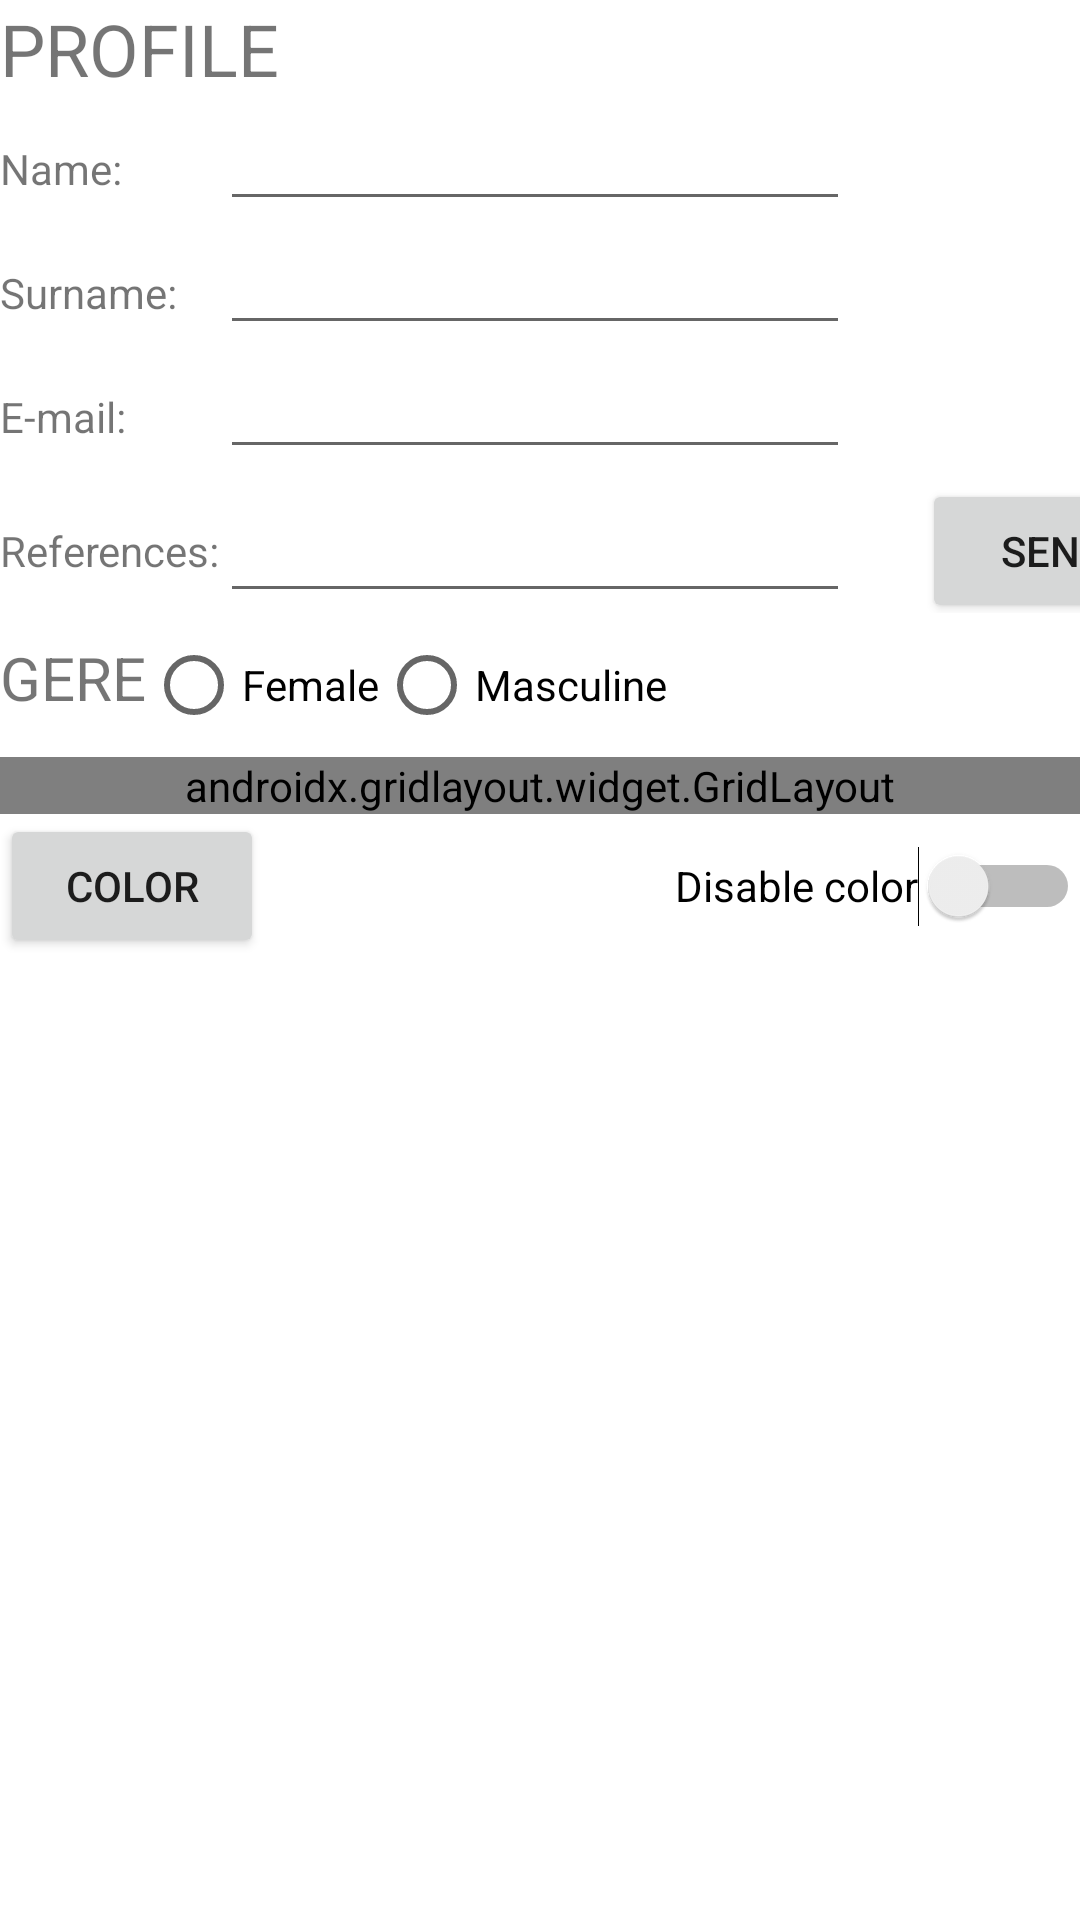

Layout XML and referenced resources for this Android screen:
<!-- AndroidManifest.xml: application theme Theme.ProgramaUI -->
<!-- res/layout/activity_main2.xml -->
<?xml version="1.0" encoding="utf-8"?>
<LinearLayout xmlns:android="http://schemas.android.com/apk/res/android"
    xmlns:app="http://schemas.android.com/apk/res-auto"
    xmlns:tools="http://schemas.android.com/tools"
    android:layout_width="match_parent"
    android:layout_height="match_parent"
    android:orientation="vertical"
    tools:context=".MainActivity2">

    <TextView
        android:id="@+id/textView"
        android:layout_width="match_parent"
        android:layout_height="wrap_content"
        android:text="@string/profile"
        android:textSize="24sp"/>

    <TableLayout
        android:layout_width="match_parent"
        android:layout_height="wrap_content">

        <TableRow
            android:layout_width="match_parent"
            android:layout_height="match_parent">
            <TextView
                android:layout_width="match_parent"
                android:layout_height="wrap_content"
                android:text="@string/name"/>

            <EditText
                android:id="@+id/editTextTextPersonName"
                android:layout_width="wrap_content"
                android:layout_height="wrap_content"
                android:ems="10"
                android:inputType="textPersonName"
                android:text=""
                tools:ignore="LabelFor,SpeakableTextPresentCheck,TouchTargetSizeCheck"
                android:autofillHints="" />

        </TableRow>

        <TableRow
            android:layout_width="match_parent"
            android:layout_height="match_parent">
            <TextView
                android:layout_width="match_parent"
                android:layout_height="wrap_content"
                android:text="@string/surname"/>

            <EditText
                android:id="@+id/editTextTextPersonName2"
                android:layout_width="wrap_content"
                android:layout_height="wrap_content"
                android:ems="10"
                android:inputType="textPersonName"
                android:text=""
                tools:ignore="LabelFor,SpeakableTextPresentCheck,TouchTargetSizeCheck"
                android:autofillHints="" />

        </TableRow>

        <TableRow
            android:layout_width="match_parent"
            android:layout_height="match_parent">
            <TextView
                android:layout_width="match_parent"
                android:layout_height="wrap_content"
                android:text="@string/e_mail"/>

            <EditText
                android:id="@+id/editTextTextEmailAddress"
                android:layout_width="wrap_content"
                android:layout_height="wrap_content"
                android:ems="10"
                android:inputType="textEmailAddress"
                tools:ignore="LabelFor,SpeakableTextPresentCheck,TouchTargetSizeCheck"
                android:autofillHints="" />

        </TableRow>

        <TableRow
            android:layout_width="match_parent"
            android:layout_height="match_parent">
            <TextView
                android:layout_width="match_parent"
                android:layout_height="wrap_content"
                android:text="@string/references"/>

            <EditText
                android:id="@+id/editTextTextPersonName3"
                android:layout_width="wrap_content"
                android:layout_height="wrap_content"
                android:ems="10"
                android:inputType="textPersonName"
                android:minHeight="48dp"
                android:text=""
                tools:ignore="LabelFor,SpeakableTextPresentCheck"
                android:autofillHints="" />

            <Button
                android:id="@+id/button4"
                android:layout_width="wrap_content"
                android:layout_height="wrap_content"
                android:layout_marginStart="24dp"
                android:text="@string/send"
                tools:ignore="TouchTargetSizeCheck" />

        </TableRow>
    </TableLayout>

    <androidx.constraintlayout.widget.ConstraintLayout
        android:layout_width="match_parent"
        android:layout_height="wrap_content">

        <RadioGroup
            android:layout_width="wrap_content"
            android:layout_height="wrap_content"
            android:orientation="horizontal"
            tools:ignore="MissingConstraints">

            <TextView
                android:id="@+id/textView2"
                android:layout_width="wrap_content"
                android:layout_height="wrap_content"
                android:text="@string/gere"
                android:textSize="20sp"/>

            <RadioButton
                android:id="@+id/radioButton"
                android:layout_width="wrap_content"
                android:layout_height="wrap_content"
                android:text="@string/female" />

            <RadioButton
                android:id="@+id/radioButton2"
                android:layout_width="wrap_content"
                android:layout_height="wrap_content"
                android:text="@string/masculine" />
        </RadioGroup>

    </androidx.constraintlayout.widget.ConstraintLayout>

    <androidx.gridlayout.widget.GridLayout
        android:layout_width="match_parent"
        android:layout_height="wrap_content"
        app:layout_column="2"
        app:layout_row="2">

        <TextView
            android:id="@+id/textView3"
            android:layout_width="wrap_content"
            android:layout_height="wrap_content"
            android:text="@string/category" />

        <CheckBox
            android:id="@+id/checkBox"
            android:layout_width="wrap_content"
            android:layout_height="wrap_content"
            android:text="@string/paranormal"
            app:layout_column="1"
            app:layout_row="0"/>

        <CheckBox
            android:id="@+id/checkBox2"
            android:layout_width="wrap_content"
            android:layout_height="wrap_content"
            android:text="@string/adventures"
            app:layout_column="2"
            app:layout_row="0"/>

        <CheckBox
            android:id="@+id/checkBox3"
            android:layout_width="wrap_content"
            android:layout_height="wrap_content"
            android:text="@string/love"
            app:layout_column="1"
            app:layout_row="1"/>

        <CheckBox
            android:id="@+id/checkBox4"
            android:layout_width="wrap_content"
            android:layout_height="wrap_content"
            android:text="@string/fiction1"
            app:layout_column="2"
            app:layout_row="1"/>

    </androidx.gridlayout.widget.GridLayout>

    <androidx.constraintlayout.widget.ConstraintLayout
        android:layout_width="match_parent"
        android:layout_height="match_parent">

        <Button
            android:id="@+id/button5"
            android:layout_width="wrap_content"
            android:layout_height="wrap_content"
            android:onClick="onClick"
            android:text="@string/color"
            app:layout_constraintStart_toStartOf="parent"
            app:layout_constraintTop_toTopOf="parent" />

        <Switch
            android:id="@+id/switch1"
            android:layout_width="wrap_content"
            android:layout_height="wrap_content"
            android:minHeight="48dp"
            android:text="@string/disable_color"
            app:layout_constraintEnd_toEndOf="parent"
            app:layout_constraintTop_toTopOf="parent"
            tools:ignore="UseSwitchCompatOrMaterialXml" />
    </androidx.constraintlayout.widget.ConstraintLayout>

</LinearLayout>
<!-- resources referenced by this layout -->
<resources>
  <string name="adventures">Adventures</string>
  <string name="category">Category</string>
  <string name="color" translatable="false">color</string>
  <string name="disable_color">Disable color</string>
  <string name="e_mail" translatable="false">E-mail:</string>
  <string name="female">Female</string>
  <string name="fiction1">Fiction</string>
  <string name="gere">GERE</string>
  <string name="love">Love</string>
  <string name="masculine">Masculine</string>
  <string name="name">Name:</string>
  <string name="paranormal">Paranormal</string>
  <string name="profile">PROFILE</string>
  <string name="references">References:</string>
  <string name="send">send</string>
  <string name="surname">Surname:</string>
  <style name="Theme.ProgramaUI" parent="Theme.MaterialComponents.DayNight.DarkActionBar">
          
          <item name="colorPrimary">@color/purple_500</item>
          <item name="colorPrimaryVariant">@color/purple_700</item>
          <item name="colorOnPrimary">@color/white</item>
          
          <item name="colorSecondary">@color/teal_200</item>
          <item name="colorSecondaryVariant">@color/teal_700</item>
          <item name="colorOnSecondary">@color/black</item>
          
          <item name="android:statusBarColor">?attr/colorPrimaryVariant</item>
          
      </style>
  <!-- not gathered from this repository: default colours our renderer supplied (Android Studio template values) -->
  <color name="purple_500">#FF6200EE</color>
  <color name="purple_700">#FF3700B3</color>
  <color name="teal_200">#FF03DAC5</color>
  <color name="teal_700">#FF018786</color>
  <color name="black">#FF000000</color>
  <color name="white">#FFFFFFFF</color>
</resources>
